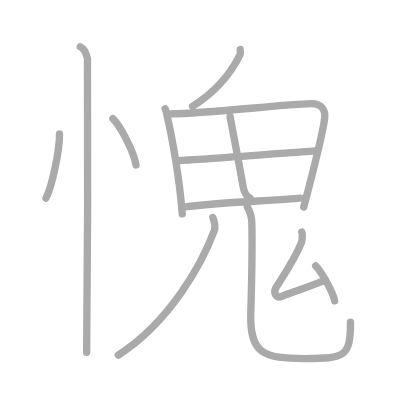
t = 0.00 s
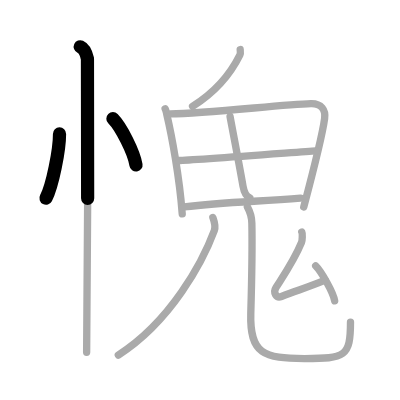
t = 2.50 s
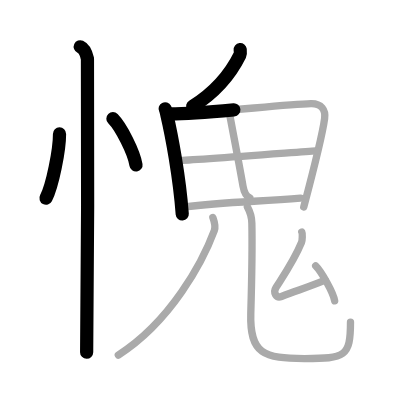
t = 5.25 s
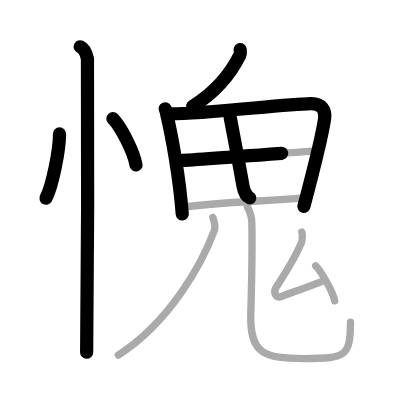
t = 7.75 s
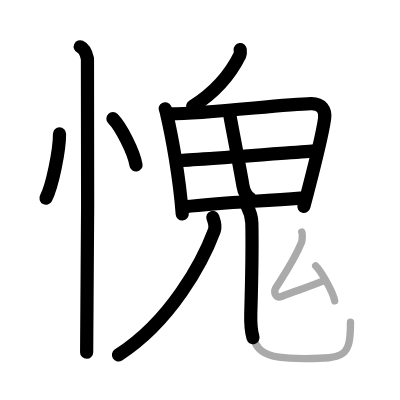
t = 10.50 s
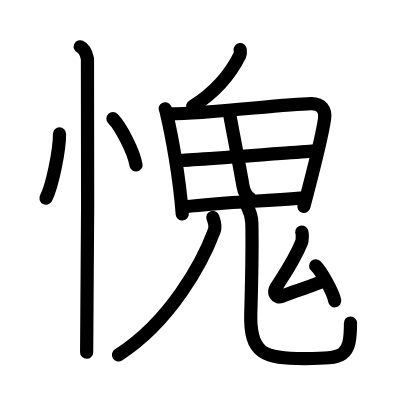
t = 13.00 s

The animated SVG that drew these frames (rendered in a browser with its animation timeline set to each time). Animation: 13 SMIL elements (animate=13); one cycle of 13.00 s.

<?xml version="1.0" standalone="no"?>
<!DOCTYPE svg PUBLIC "-//W3C//DTD SVG 1.1//EN"   "http://www.w3.org/Graphics/SVG/1.1/DTD/svg11.dtd">
<svg width="400px" height="400px"  version="1.1" xmlns="http://www.w3.org/2000/svg">
  <defs>
    <marker id="Triangle" viewBox="0 0 10 10" refX="0" refY="5" markerUnits="strokeWidth" markerWidth="3" style="stroke-opacity:0%;fill:#aaaaaa;" markerHeight="2" orient="auto">
      <path d="M 0 0 L 10 5 L 0 10 z" />
    </marker>
    
    <marker id="Arrow" viewBox="0 0 10 10" refX="5" refY="5" markerUnits="strokeWidth" markerWidth="1.8" style="stroke-opacity:0%;fill:#770000;" markerHeight="2" orient="auto">
      <path d="M 0 4 L 6 4 L 4 1 L 10 5 L 4 9 L 6 6 L 0 6 z" />
        <circle cx="5" cy="5" r="5" />
      </marker>
    
    <marker id="TriangleRed" viewBox="0 0 10 10" refX="0" refY="5" markerUnits="strokeWidth" markerWidth="3" style="stroke-opacity:0%;fill:#CC0000;" markerHeight="2" orient="auto">
      <path d="M 0 0 L 10 5 L 0 10 z" />
    </marker>
    
    <marker id="ArrowRed" viewBox="0 0 10 10" refX="5" refY="5" markerUnits="strokeWidth" markerWidth="1.8" style="stroke-opacity:0%;fill:#CC0000;" markerHeight="2" orient="auto">
      <path d="M 0 4 L 6 4 L 4 1 L 10 5 L 4 9 L 6 6 L 0 6 z" />
        <circle cx="5" cy="5" r="5" />
      </marker>
    
  </defs>
  
  <path style="fill:#ffffff; fill-opacity:100%; fill-rule:evenodd; stroke-width:0;" d="M 0 0 L 400px 0 L 400px 400px L 0 400px L 0 0" />

  <g transform="scale(3.6697247706422 3.6697247706422)">
<path style="fill:none; fill-opacity:0%; fill-rule:evenodd; stroke:#aaaaaa; stroke-opacity:100%; stroke-width: 1.5pt; stroke-linejoin:round; stroke-linecap:round;" d="M16.22 36.5c0.02 4.31-1.94 14.14-3.69 17.5"></path>
<path style="fill:none; fill-opacity:0%; fill-rule:evenodd; stroke:#aaaaaa; stroke-opacity:100%; stroke-width: 1.5pt; stroke-linejoin:round; stroke-linecap:round;" d="M30.77 32.33c2.22 2.23 5.74 9.17 6.29 12.63"></path>
<path style="fill:none; fill-opacity:0%; fill-rule:evenodd; stroke:#aaaaaa; stroke-opacity:100%; stroke-width: 1.5pt; stroke-linejoin:round; stroke-linecap:round;" d="M21.87 12.75c1.09 0.5 1.74 2.25 1.96 3.25c0.22 1 0 73.75-0.22 80"></path>
<path style="fill:none; fill-opacity:0%; fill-rule:evenodd; stroke:#aaaaaa; stroke-opacity:100%; stroke-width: 1.5pt; stroke-linejoin:round; stroke-linecap:round;" d="M65.45 13.5c0.04 0.37 0.14 1.05-0.07 1.47c-2.54 5.15-6.29 9.88-12.91 14.03"></path>
<path style="fill:none; fill-opacity:0%; fill-rule:evenodd; stroke:#aaaaaa; stroke-opacity:100%; stroke-width: 1.5pt; stroke-linejoin:round; stroke-linecap:round;" d="M45 29.64c0.29 0.56 0.3 0.92 0.46 1.6c1.31 5.56 3.43 16.88 4.2 27.05"></path>
<path style="fill:none; fill-opacity:0%; fill-rule:evenodd; stroke:#aaaaaa; stroke-opacity:100%; stroke-width: 1.5pt; stroke-linejoin:round; stroke-linecap:round;" d="M46.39 31.04c10.42-0.08 30.57-2.63 38.35-2.81c2.86-0.07 4.03 1.76 3.72 4.04c-0.72 5.35-3.17 14.61-5.69 24.13"></path>
<path style="fill:none; fill-opacity:0%; fill-rule:evenodd; stroke:#aaaaaa; stroke-opacity:100%; stroke-width: 1.5pt; stroke-linejoin:round; stroke-linecap:round;" d="M62.69 31.75c0.38 2.14 2.31 11.98 3.53 18.94c0.28 1.6 1.06 2.88 1.85 3.24"></path>
<path style="fill:none; fill-opacity:0%; fill-rule:evenodd; stroke:#aaaaaa; stroke-opacity:100%; stroke-width: 1.5pt; stroke-linejoin:round; stroke-linecap:round;" d="M48.75 43.74c3.39-0.11 32.56-2.32 37.3-2.65"></path>
<path style="fill:none; fill-opacity:0%; fill-rule:evenodd; stroke:#aaaaaa; stroke-opacity:100%; stroke-width: 1.5pt; stroke-linejoin:round; stroke-linecap:round;" d="M50.21 56.38c11.1-1.38 20.39-1.43 31.67-2.4"></path>
<path style="fill:none; fill-opacity:0%; fill-rule:evenodd; stroke:#aaaaaa; stroke-opacity:100%; stroke-width: 1.5pt; stroke-linejoin:round; stroke-linecap:round;" d="M58 59.25c0.28 0.78 0.87 2.32 0.41 3.55c-3.17 8.55-11.83 24.76-26.17 33.95"></path>
<path style="fill:none; fill-opacity:0%; fill-rule:evenodd; stroke:#aaaaaa; stroke-opacity:100%; stroke-width: 1.5pt; stroke-linejoin:round; stroke-linecap:round;" d="M67.41 56.37c0.66 1.19 1.18 2.59 1.22 4.43c0.18 8.19 0.03 13.51-0.29 24.61s3.63 12.3 14.65 12.3s12.52-0.45 12.52-9.94"></path>
<path style="fill:none; fill-opacity:0%; fill-rule:evenodd; stroke:#aaaaaa; stroke-opacity:100%; stroke-width: 1.5pt; stroke-linejoin:round; stroke-linecap:round;" d="M82.24 63.22c0.22 0.42 0.14 2.33-0.07 2.84c-1.92 4.68-3.87 7.46-6.92 12.23c-0.97 1.51 0.08 3.03 1.45 2.51c4.77-1.8 7.3-2.55 11.93-4.44"></path>
<path style="fill:none; fill-opacity:0%; fill-rule:evenodd; stroke:#aaaaaa; stroke-opacity:100%; stroke-width: 1.5pt; stroke-linejoin:round; stroke-linecap:round;" d="M86.02 72.43c1.5 1.46 4.81 7.26 5.18 9.54"></path>

<path style="fill:none; fill-opacity:0%; fill-rule:evenodd; stroke:#000000; stroke-opacity:100%; stroke-width: 2.7pt; stroke-linejoin:round; stroke-linecap:round;" d="M16.22 36.5c0.02 4.31-1.94 14.14-3.69 17.5" pathLength="100" stroke-dashoffset="100" stroke-dasharray="100 105"><animate id="dashAnim1" attributeName="stroke-dashoffset" from="100" to="0" dur="1s" calcMode="linear" fill="freeze"/></path>
<path style="fill:none; fill-opacity:0%; fill-rule:evenodd; stroke:#000000; stroke-opacity:100%; stroke-width: 2.7pt; stroke-linejoin:round; stroke-linecap:round;" d="M30.77 32.33c2.22 2.23 5.74 9.17 6.29 12.63" pathLength="100" stroke-dashoffset="100" stroke-dasharray="100 105"><animate id="dashAnim2" attributeName="stroke-dashoffset" from="100" to="0" dur="1s" calcMode="linear" begin="dashAnim1.end" fill="freeze"/></path>
<path style="fill:none; fill-opacity:0%; fill-rule:evenodd; stroke:#000000; stroke-opacity:100%; stroke-width: 2.7pt; stroke-linejoin:round; stroke-linecap:round;" d="M21.87 12.75c1.09 0.5 1.74 2.25 1.96 3.25c0.22 1 0 73.75-0.22 80" pathLength="100" stroke-dashoffset="100" stroke-dasharray="100 105"><animate id="dashAnim3" attributeName="stroke-dashoffset" from="100" to="0" dur="1s" calcMode="linear" begin="dashAnim2.end" fill="freeze"/></path>
<path style="fill:none; fill-opacity:0%; fill-rule:evenodd; stroke:#000000; stroke-opacity:100%; stroke-width: 2.7pt; stroke-linejoin:round; stroke-linecap:round;" d="M65.45 13.5c0.04 0.37 0.14 1.05-0.07 1.47c-2.54 5.15-6.29 9.88-12.91 14.03" pathLength="100" stroke-dashoffset="100" stroke-dasharray="100 105"><animate id="dashAnim4" attributeName="stroke-dashoffset" from="100" to="0" dur="1s" calcMode="linear" begin="dashAnim3.end" fill="freeze"/></path>
<path style="fill:none; fill-opacity:0%; fill-rule:evenodd; stroke:#000000; stroke-opacity:100%; stroke-width: 2.7pt; stroke-linejoin:round; stroke-linecap:round;" d="M45 29.64c0.29 0.56 0.3 0.92 0.46 1.6c1.31 5.56 3.43 16.88 4.2 27.05" pathLength="100" stroke-dashoffset="100" stroke-dasharray="100 105"><animate id="dashAnim5" attributeName="stroke-dashoffset" from="100" to="0" dur="1s" calcMode="linear" begin="dashAnim4.end" fill="freeze"/></path>
<path style="fill:none; fill-opacity:0%; fill-rule:evenodd; stroke:#000000; stroke-opacity:100%; stroke-width: 2.7pt; stroke-linejoin:round; stroke-linecap:round;" d="M46.39 31.04c10.42-0.08 30.57-2.63 38.35-2.81c2.86-0.07 4.03 1.76 3.72 4.04c-0.72 5.35-3.17 14.61-5.69 24.13" pathLength="100" stroke-dashoffset="100" stroke-dasharray="100 105"><animate id="dashAnim6" attributeName="stroke-dashoffset" from="100" to="0" dur="1s" calcMode="linear" begin="dashAnim5.end" fill="freeze"/></path>
<path style="fill:none; fill-opacity:0%; fill-rule:evenodd; stroke:#000000; stroke-opacity:100%; stroke-width: 2.7pt; stroke-linejoin:round; stroke-linecap:round;" d="M62.69 31.75c0.38 2.14 2.31 11.98 3.53 18.94c0.28 1.6 1.06 2.88 1.85 3.24" pathLength="100" stroke-dashoffset="100" stroke-dasharray="100 105"><animate id="dashAnim7" attributeName="stroke-dashoffset" from="100" to="0" dur="1s" calcMode="linear" begin="dashAnim6.end" fill="freeze"/></path>
<path style="fill:none; fill-opacity:0%; fill-rule:evenodd; stroke:#000000; stroke-opacity:100%; stroke-width: 2.7pt; stroke-linejoin:round; stroke-linecap:round;" d="M48.75 43.74c3.39-0.11 32.56-2.32 37.3-2.65" pathLength="100" stroke-dashoffset="100" stroke-dasharray="100 105"><animate id="dashAnim8" attributeName="stroke-dashoffset" from="100" to="0" dur="1s" calcMode="linear" begin="dashAnim7.end" fill="freeze"/></path>
<path style="fill:none; fill-opacity:0%; fill-rule:evenodd; stroke:#000000; stroke-opacity:100%; stroke-width: 2.7pt; stroke-linejoin:round; stroke-linecap:round;" d="M50.21 56.38c11.1-1.38 20.39-1.43 31.67-2.4" pathLength="100" stroke-dashoffset="100" stroke-dasharray="100 105"><animate id="dashAnim9" attributeName="stroke-dashoffset" from="100" to="0" dur="1s" calcMode="linear" begin="dashAnim8.end" fill="freeze"/></path>
<path style="fill:none; fill-opacity:0%; fill-rule:evenodd; stroke:#000000; stroke-opacity:100%; stroke-width: 2.7pt; stroke-linejoin:round; stroke-linecap:round;" d="M58 59.25c0.28 0.78 0.87 2.32 0.41 3.55c-3.17 8.55-11.83 24.76-26.17 33.95" pathLength="100" stroke-dashoffset="100" stroke-dasharray="100 105"><animate id="dashAnim10" attributeName="stroke-dashoffset" from="100" to="0" dur="1s" calcMode="linear" begin="dashAnim9.end" fill="freeze"/></path>
<path style="fill:none; fill-opacity:0%; fill-rule:evenodd; stroke:#000000; stroke-opacity:100%; stroke-width: 2.7pt; stroke-linejoin:round; stroke-linecap:round;" d="M67.41 56.37c0.66 1.19 1.18 2.59 1.22 4.43c0.18 8.19 0.03 13.51-0.29 24.61s3.63 12.3 14.65 12.3s12.52-0.45 12.52-9.94" pathLength="100" stroke-dashoffset="100" stroke-dasharray="100 105"><animate id="dashAnim11" attributeName="stroke-dashoffset" from="100" to="0" dur="1s" calcMode="linear" begin="dashAnim10.end" fill="freeze"/></path>
<path style="fill:none; fill-opacity:0%; fill-rule:evenodd; stroke:#000000; stroke-opacity:100%; stroke-width: 2.7pt; stroke-linejoin:round; stroke-linecap:round;" d="M82.24 63.22c0.22 0.42 0.14 2.33-0.07 2.84c-1.92 4.68-3.87 7.46-6.92 12.23c-0.97 1.51 0.08 3.03 1.45 2.51c4.77-1.8 7.3-2.55 11.93-4.44" pathLength="100" stroke-dashoffset="100" stroke-dasharray="100 105"><animate id="dashAnim12" attributeName="stroke-dashoffset" from="100" to="0" dur="1s" calcMode="linear" begin="dashAnim11.end" fill="freeze"/></path>
<path style="fill:none; fill-opacity:0%; fill-rule:evenodd; stroke:#000000; stroke-opacity:100%; stroke-width: 2.7pt; stroke-linejoin:round; stroke-linecap:round;" d="M86.02 72.43c1.5 1.46 4.81 7.26 5.18 9.54" pathLength="100" stroke-dashoffset="100" stroke-dasharray="100 105"><animate id="dashAnim13" attributeName="stroke-dashoffset" from="100" to="0" dur="1s" calcMode="linear" begin="dashAnim12.end" fill="freeze"/></path>

</g>

</svg>  
          
